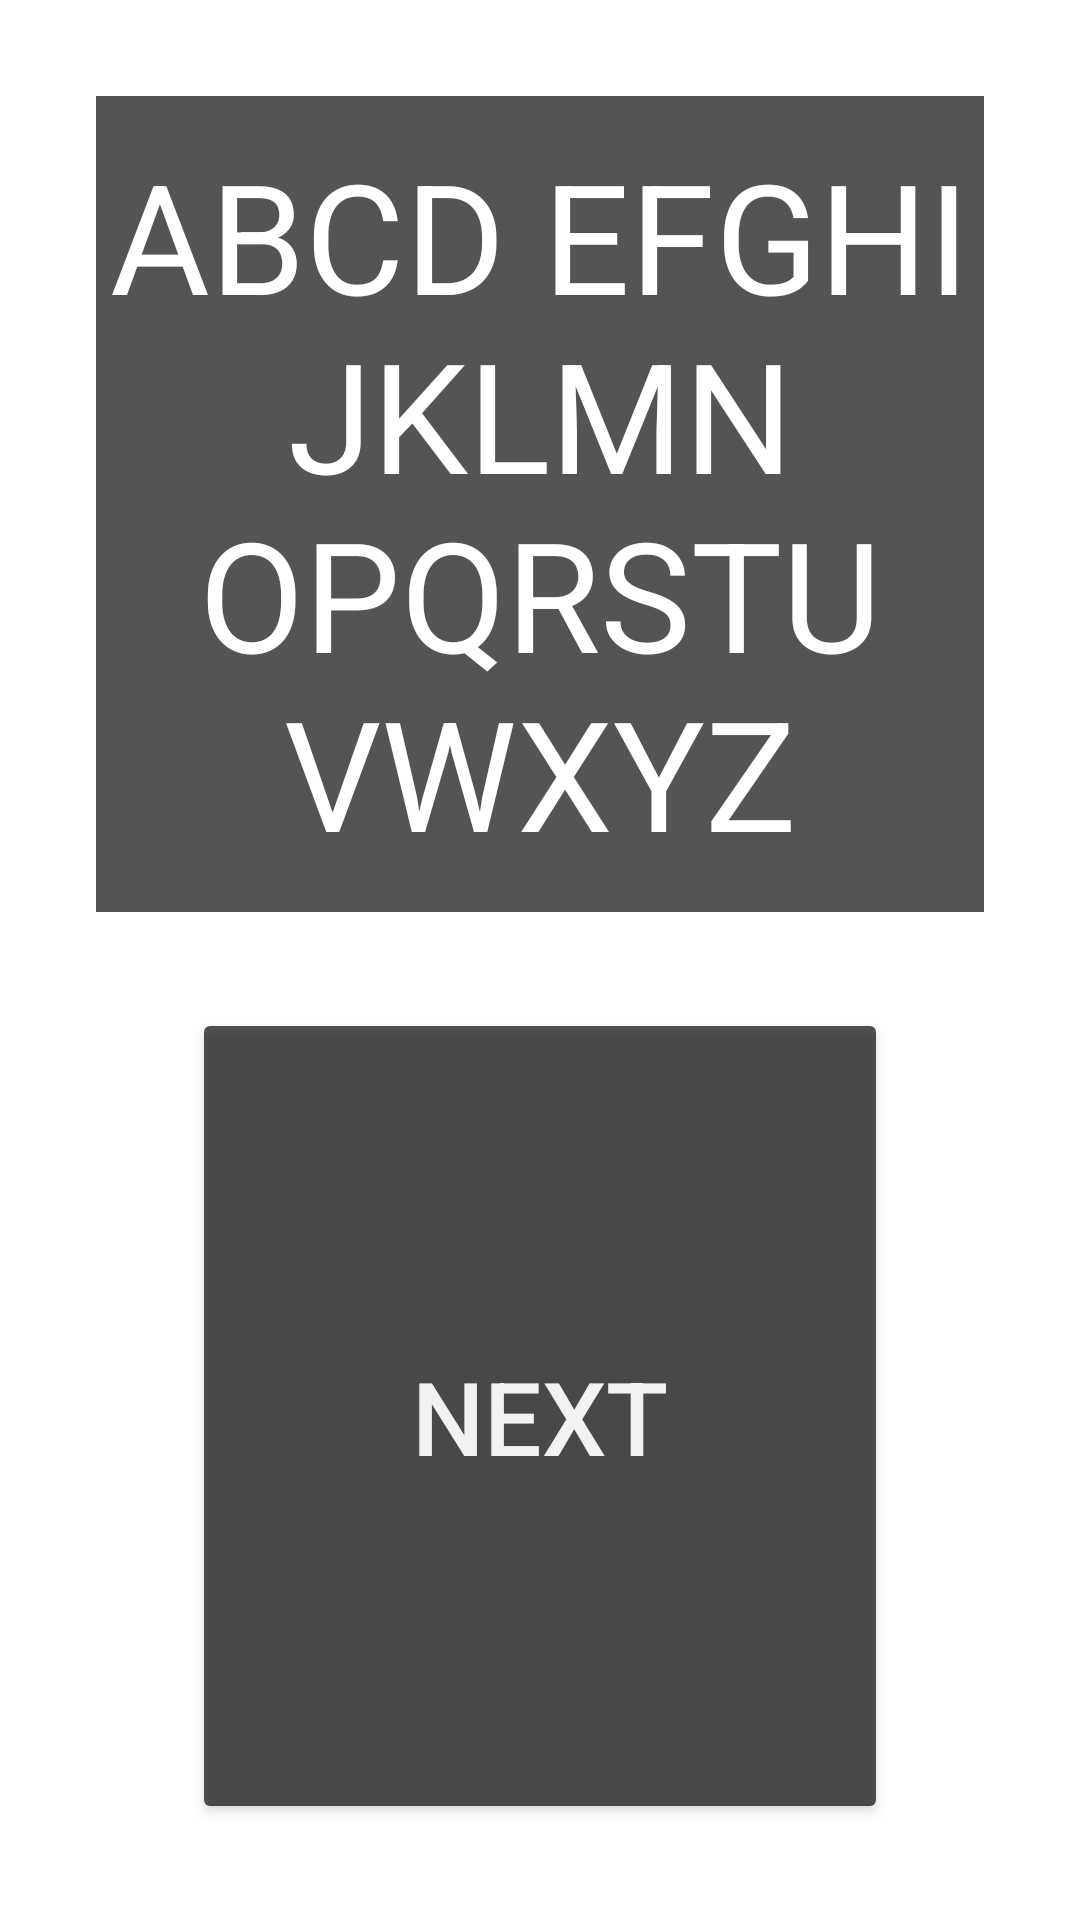

Write the Android layout XML for this screen, with the resource values it uses.
<!-- AndroidManifest.xml: activity theme Theme.Spitball -->
<!-- res/layout/activity_game_in_progress.xml -->
<?xml version="1.0" encoding="utf-8"?>
<androidx.constraintlayout.widget.ConstraintLayout xmlns:android="http://schemas.android.com/apk/res/android"
    xmlns:app="http://schemas.android.com/apk/res-auto"
    xmlns:tools="http://schemas.android.com/tools"
    android:layout_width="match_parent"
    android:layout_height="match_parent"
    android:background="@color/catchphrase_background_color"
    tools:context=".ui.activity.gameinprogress.GameInProgressActivity">

    <androidx.constraintlayout.widget.Guideline
        android:id="@+id/guideline"
        android:layout_width="wrap_content"
        android:layout_height="wrap_content"
        android:orientation="horizontal"
        app:layout_constraintGuide_percent=".5" />

    
    <TextView
        android:id="@+id/currentWordTextView"
        android:layout_width="0dp"
        android:layout_height="0dp"
        android:layout_marginStart="32dp"
        android:layout_marginTop="32dp"
        android:layout_marginEnd="32dp"
        android:layout_marginBottom="16dp"
        android:text="@string/current_word_default_text"
        android:textSize="34sp"
        android:paddingStart="4dp"
        android:paddingEnd="4dp"
        style="@style/DefaultCatchphraseTextViewStyle"
        app:layout_constraintBottom_toTopOf="@+id/guideline"
        app:layout_constraintEnd_toEndOf="parent"
        app:layout_constraintStart_toStartOf="parent"
        app:layout_constraintTop_toTopOf="parent" />

    <Button
        android:id="@+id/nextButton"
        android:layout_width="0dp"
        android:layout_height="0dp"
        android:layout_marginStart="64dp"
        android:layout_marginTop="16dp"
        android:layout_marginEnd="64dp"
        android:layout_marginBottom="32dp"
        android:onClick="onNextButtonClick"
        android:text="@string/next_button_text"
        android:autoSizeMaxTextSize="34sp"
        style="@style/DefaultCatchphraseButtonStyle"
        app:layout_constraintBottom_toBottomOf="parent"
        app:layout_constraintEnd_toEndOf="parent"
        app:layout_constraintStart_toStartOf="parent"
        app:layout_constraintTop_toTopOf="@+id/guideline" />
</androidx.constraintlayout.widget.ConstraintLayout>
<!-- resources referenced by this layout -->
<resources>
  <string name="current_word_default_text">ABCD EFGHI JKLMN OPQRSTU VWXYZ</string>
  <string name="next_button_text">NEXT</string>
  <style name="DefaultCatchphraseButtonStyle" parent="">
          <item name="android:textColor">@color/button_text</item>
          <item name="android:backgroundTint">@color/black</item>
          <item name="android:alpha">0.67</item>
          <item name="android:autoSizeTextType">uniform</item>
          <item name="android:autoSizeMinTextSize">12sp</item>
          <item name="android:autoSizeMaxTextSize">60sp</item>
          <item name="android:hapticFeedbackEnabled">true</item> 
      </style>
  <style name="DefaultCatchphraseTextViewStyle" parent="">
          <item name="android:textColor">@color/button_text</item>
          <item name="android:background">@color/black</item>
          <item name="android:alpha">0.67</item>
          <item name="android:autoSizeTextType">uniform</item>
          <item name="android:autoSizeMinTextSize">12sp</item>
          <item name="android:autoSizeMaxTextSize">60sp</item>
          <item name="android:gravity">center</item>
      </style>
  <style name="Theme.Spitball" parent="Theme.MaterialComponents.Light.NoActionBar">
          <item name="android:windowTranslucentStatus">true</item>
          <item name="android:windowTranslucentNavigation">true</item>
      </style>
  <color name="button_text">#FFFFFFFF</color>
  <color name="black">#FF000000</color>
</resources>
